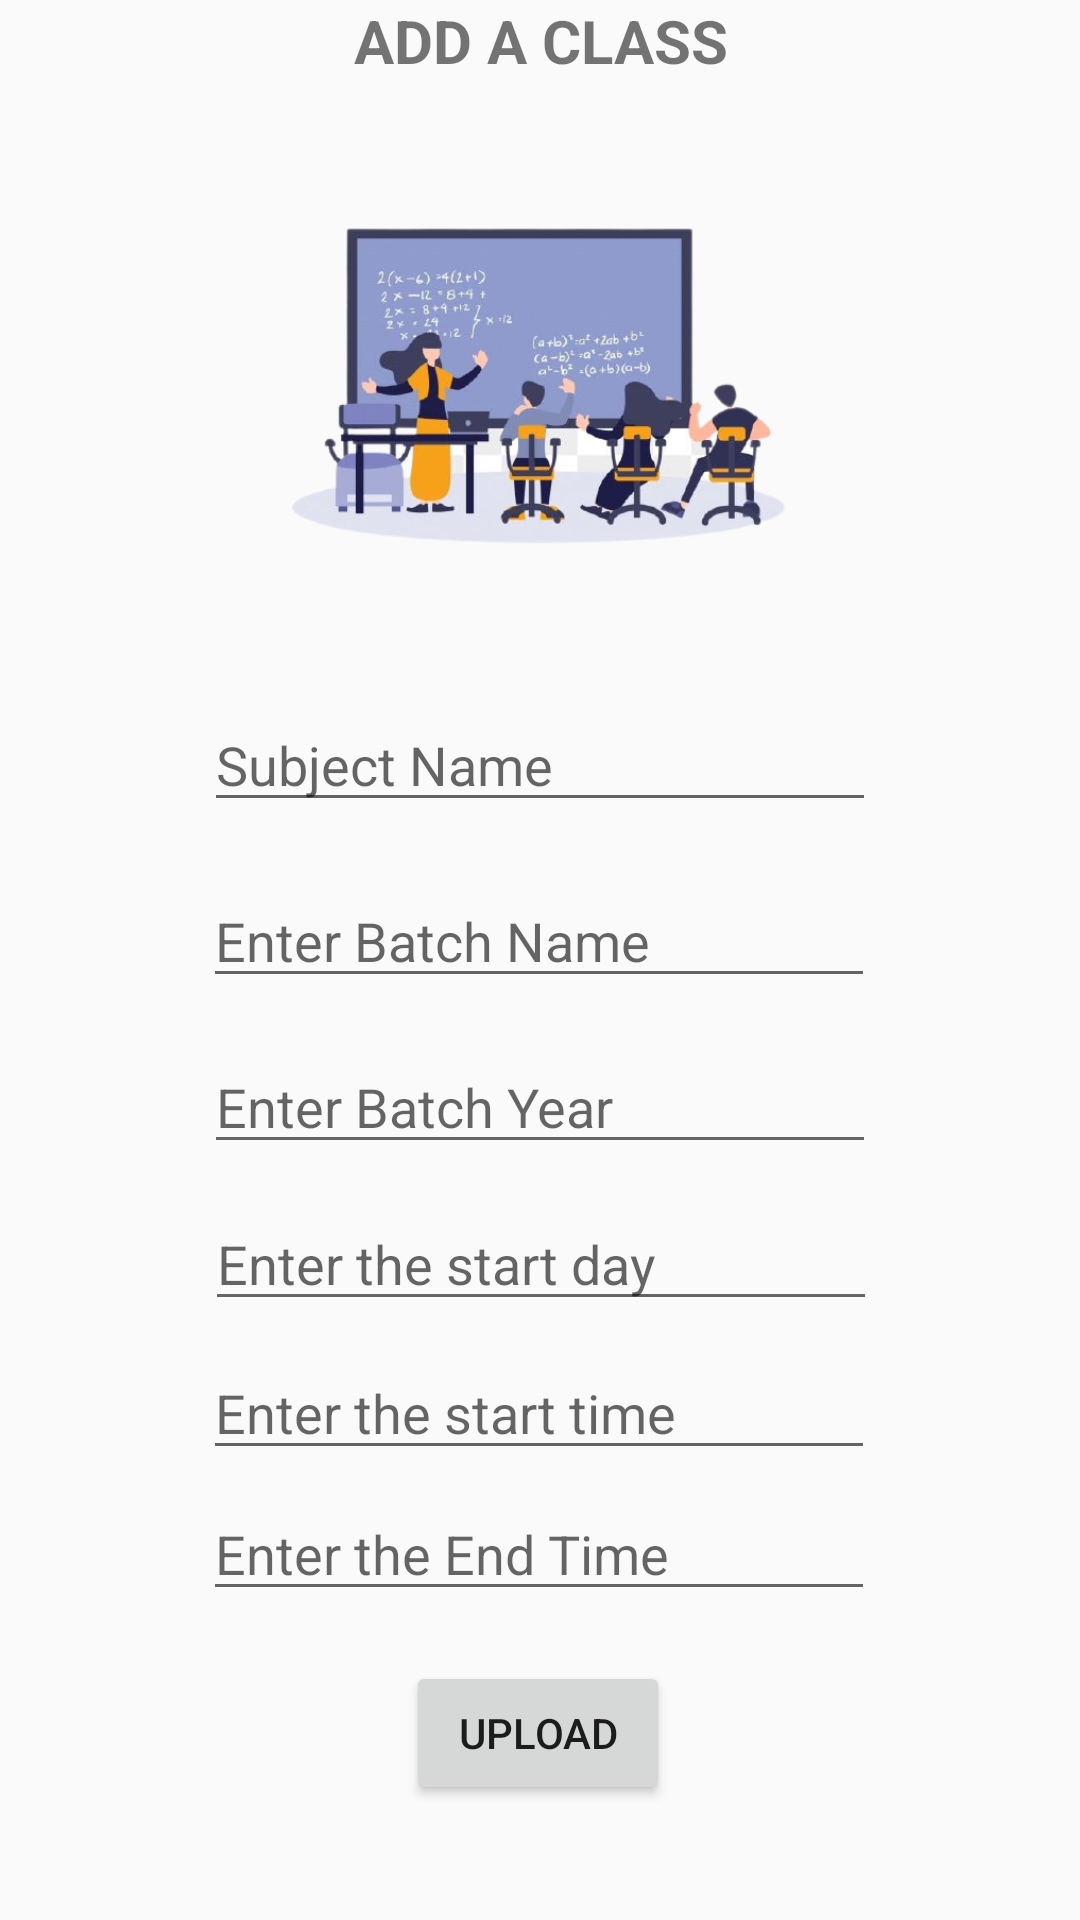

Android layout source for this screen:
<!-- AndroidManifest.xml: application theme AppTheme -->
<!-- res/layout/activity_teacherportal.xml -->
<?xml version="1.0" encoding="utf-8"?>
<androidx.constraintlayout.widget.ConstraintLayout xmlns:android="http://schemas.android.com/apk/res/android"
    xmlns:app="http://schemas.android.com/apk/res-auto"
    xmlns:tools="http://schemas.android.com/tools"
    android:layout_width="match_parent"
    android:layout_height="match_parent"
    tools:context=".teacherportal">

    <TextView
        android:id="@+id/textView2"
        android:layout_width="193dp"
        android:layout_height="38dp"
        android:text="ADD A CLASS"
        android:textAlignment="center"
        android:textSize="20sp"
        android:textStyle="bold"
        app:layout_constraintBottom_toBottomOf="parent"
        app:layout_constraintEnd_toEndOf="parent"
        app:layout_constraintStart_toStartOf="parent"
        app:layout_constraintTop_toTopOf="parent"
        app:layout_constraintVertical_bias="0.0" />

    <ImageView
        android:id="@+id/imageView2"
        android:layout_width="295dp"
        android:layout_height="177dp"
        android:src="@drawable/teacherpic2"
        app:layout_constraintBottom_toBottomOf="parent"
        app:layout_constraintEnd_toEndOf="parent"
        app:layout_constraintHorizontal_bias="0.496"
        app:layout_constraintStart_toStartOf="parent"
        app:layout_constraintTop_toBottomOf="@+id/textView2"
        app:layout_constraintVertical_bias="0.0" />

    <EditText
        android:id="@+id/subjectNameId"
        android:layout_width="224dp"
        android:layout_height="41dp"
        android:hint="Subject Name"
        app:layout_constraintBottom_toBottomOf="parent"
        app:layout_constraintEnd_toEndOf="parent"
        app:layout_constraintStart_toStartOf="parent"
        app:layout_constraintTop_toBottomOf="@+id/imageView2"
        app:layout_constraintVertical_bias="0.047" />

    <EditText
        android:id="@+id/batchId"
        android:layout_width="224dp"
        android:layout_height="41dp"
        android:hint="Enter Batch Name"
        app:layout_constraintBottom_toBottomOf="parent"
        app:layout_constraintEnd_toEndOf="parent"
        app:layout_constraintHorizontal_bias="0.497"
        app:layout_constraintStart_toStartOf="parent"
        app:layout_constraintTop_toBottomOf="@+id/subjectNameId"
        app:layout_constraintVertical_bias="0.054" />

    <EditText
        android:id="@+id/batchYearId"
        android:layout_width="224dp"
        android:layout_height="41dp"
        android:hint="Enter Batch Year"
        app:layout_constraintBottom_toBottomOf="parent"
        app:layout_constraintEnd_toEndOf="parent"
        app:layout_constraintStart_toStartOf="parent"
        app:layout_constraintTop_toBottomOf="@+id/batchId"
        app:layout_constraintVertical_bias="0.054" />

    <EditText
        android:id="@+id/startDayId"
        android:layout_width="224dp"
        android:layout_height="41dp"
        android:hint="Enter the start day"
        app:layout_constraintBottom_toBottomOf="parent"
        app:layout_constraintEnd_toEndOf="parent"
        app:layout_constraintHorizontal_bias="0.502"
        app:layout_constraintStart_toStartOf="parent"
        app:layout_constraintTop_toBottomOf="@+id/batchYearId"
        app:layout_constraintVertical_bias="0.054" />

    <EditText
        android:id="@+id/startTimeId"
        android:layout_width="224dp"
        android:layout_height="41dp"
        android:hint="Enter the start time"
        app:layout_constraintBottom_toBottomOf="parent"
        app:layout_constraintEnd_toEndOf="parent"
        app:layout_constraintHorizontal_bias="0.497"
        app:layout_constraintStart_toStartOf="parent"
        app:layout_constraintTop_toBottomOf="@+id/startDayId"
        app:layout_constraintVertical_bias="0.054" />

    <EditText
        android:id="@+id/endTimeId"
        android:layout_width="224dp"
        android:layout_height="41dp"
        android:hint="Enter the End Time"
        app:layout_constraintBottom_toBottomOf="parent"
        app:layout_constraintEnd_toEndOf="parent"
        app:layout_constraintHorizontal_bias="0.497"
        app:layout_constraintStart_toStartOf="parent"
        app:layout_constraintTop_toBottomOf="@+id/startTimeId"
        app:layout_constraintVertical_bias="0.054" />

    <Button
        android:id="@+id/uploadButtonID"
        android:layout_width="wrap_content"
        android:layout_height="wrap_content"
        android:text="Upload"
        app:layout_constraintBottom_toBottomOf="parent"
        app:layout_constraintEnd_toEndOf="parent"
        app:layout_constraintHorizontal_bias="0.498"
        app:layout_constraintStart_toStartOf="parent"
        app:layout_constraintTop_toBottomOf="@+id/endTimeId"
        app:layout_constraintVertical_bias="0.3" />


</androidx.constraintlayout.widget.ConstraintLayout>
<!-- resources referenced by this layout -->
<resources>
  <!-- drawable teacherpic2: png bitmap (drawable, 147860 bytes) -->
  <style name="AppTheme" parent="Theme.AppCompat.Light.DarkActionBar">
          
          <item name="colorPrimary">@color/colorPrimary</item>
          <item name="colorPrimaryDark">@color/colorPrimaryDark</item>
          <item name="colorAccent">@color/colorAccent</item>
          <item name="android:windowAnimationStyle">@style/animation</item>
      </style>
  <style name="animation">
  
          <item name="android:windowEnterAnimation">@android:anim/fade_in</item>
          <item name="android:windowExitAnimation">@android:anim/fade_out</item>
  
      </style>
  <!-- not gathered from this repository: default colours our renderer supplied (Android Studio template values) -->
  <color name="colorPrimary">#FF6200EE</color>
  <color name="colorPrimaryDark">#FF3700B3</color>
  <color name="colorAccent">#FF03DAC5</color>
</resources>
